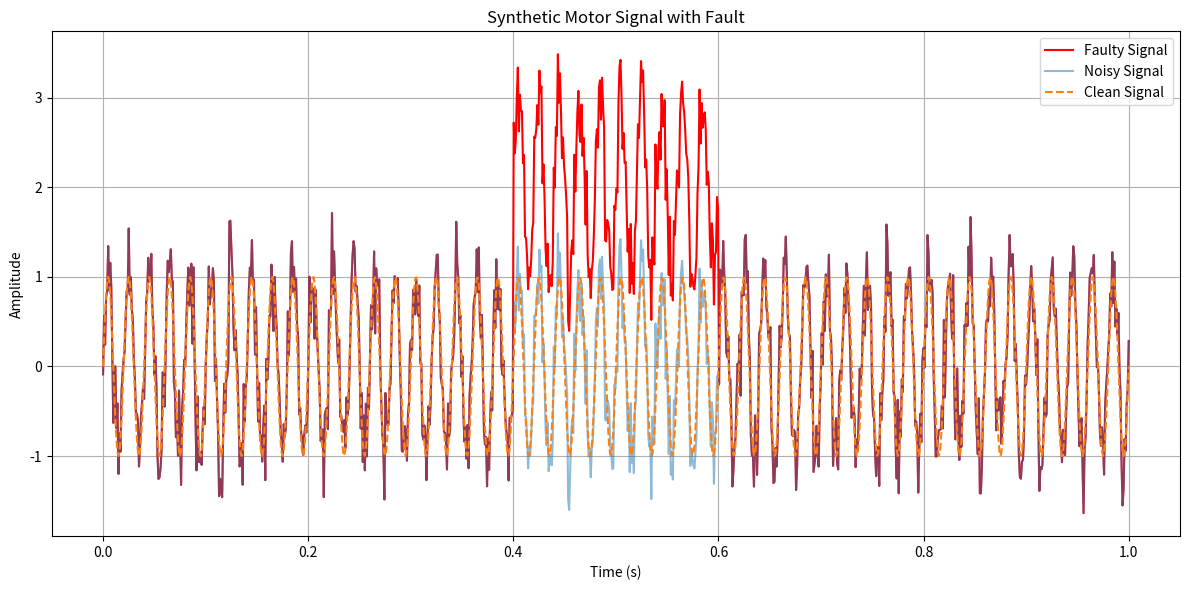

Python code for this plot:
import numpy as np
import matplotlib.pyplot as plt

fs = 1000
t = np.linspace(0, 1, fs)

signal_clean = np.sin(2 * np.pi * 50 * t)

noise = np.random.normal(0, 0.3, fs)
signal_noisy = signal_clean + noise

fault_signal = signal_noisy.copy()
fault_signal[400:600] += 2

plt.figure(figsize=(12, 6))
plt.plot(t, fault_signal, label='Faulty Signal', color='red')
plt.plot(t, signal_noisy, label='Noisy Signal', alpha=0.5)
plt.plot(t, signal_clean, label='Clean Signal', linestyle='--')
plt.title("Synthetic Motor Signal with Fault")
plt.xlabel("Time (s)")
plt.ylabel("Amplitude")
plt.legend()
plt.grid(True)
plt.tight_layout()
plt.show()